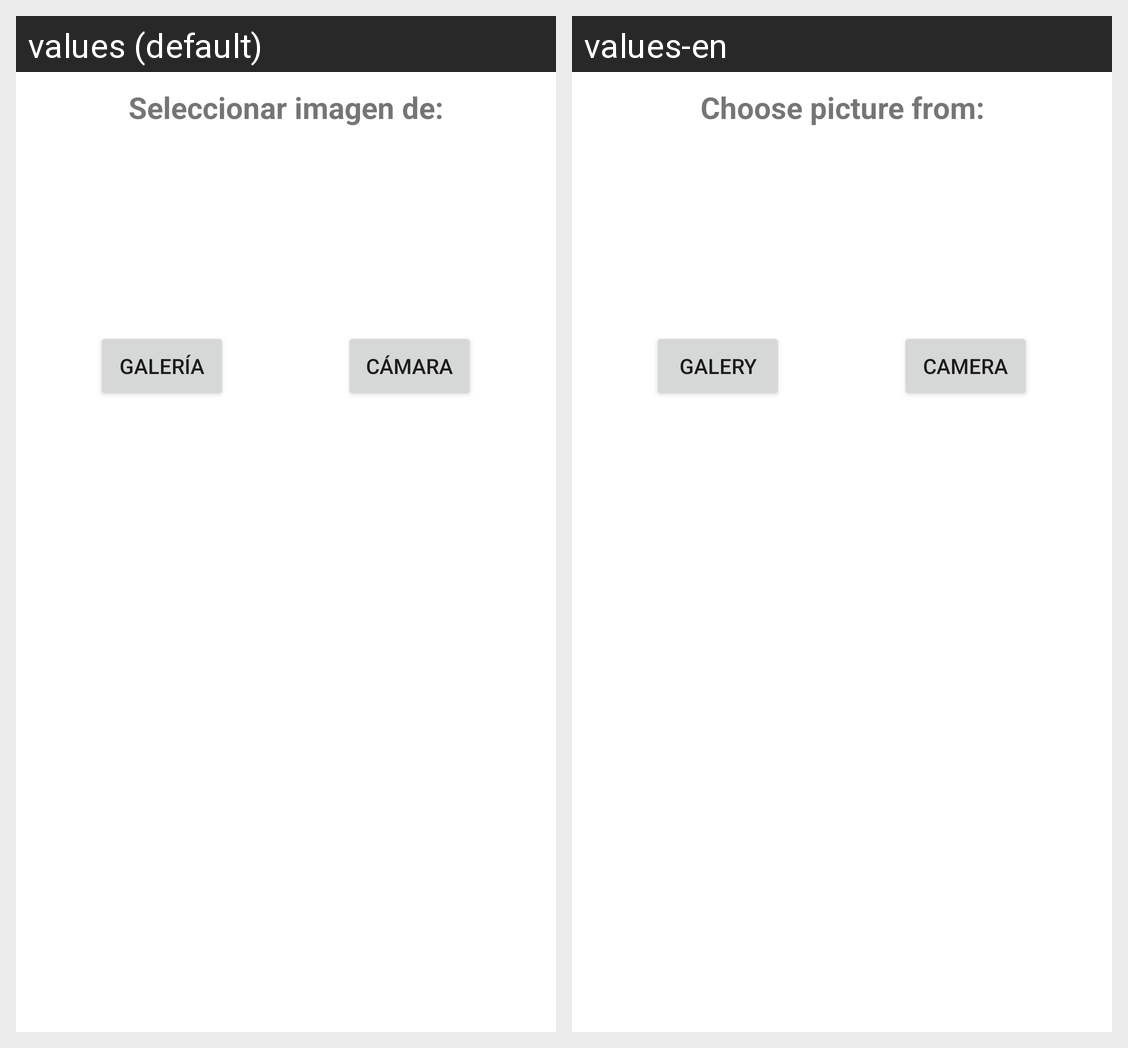

This grid shows one Android layout under two languages. Give, for every string resource on the screen, its name, the default text and each shown locale's text.
Android screen res/layout/cuadro_d_seleccionar.xml rendered under 2 locales, left to right: values (default), values-en. Device: Nexus 5 (rendered at 1080×1920; each locale shown at half size, 540×960, under a caption strip naming it); theme AppTheme.
Strings drawn on this screen, with the default value and each locale's value (text and hints the layout hard-codes, and strings that could not be matched under every locale, appear in the picture but are not listed):

Txt_seleccionar_imagen
  values: Seleccionar imagen de:
  values-en: Choose picture from:

Btn_abrir_galeria
  values: Galería
  values-en: Galery

Btn_abrir_camara
  values: Cámara
  values-en: Camera
